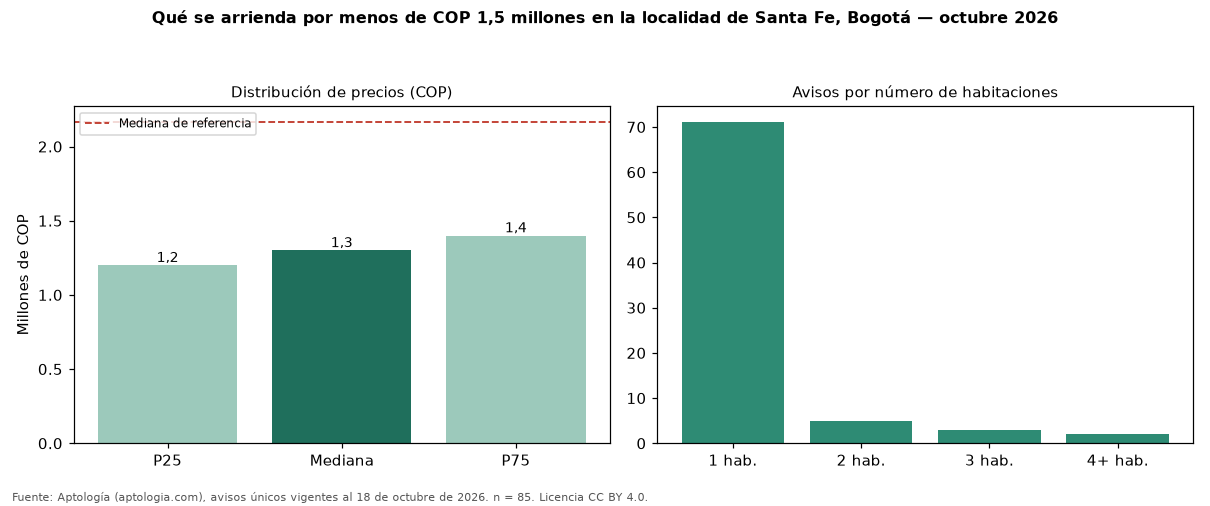

The table this chart was drawn from, first rows:
seccion, metrica, valor_cop, n
precio, p25, 1200000, 85
precio, mediana, 1300000, 85
precio, p75, 1400000, 85
cop_por_m2, p25, 34286, 85
cop_por_m2, mediana, 46667, 85
cop_por_m2, p75, 58167, 85
area, area_mediana_m2, 28.0, 85
habitaciones, 1, 1300000, 71
habitaciones, 2, 1355000, 5
habitaciones, 3, 1050000, 3
administracion, mediana, 214000, 45
estrato, moda, 3, 
parqueadero, porcentaje_con_parqueadero, 4.7, 85
referencia, mediana_referencia, 2162225, 714
referencia, mediana_cop_por_m2_referencia, 58333, 714
